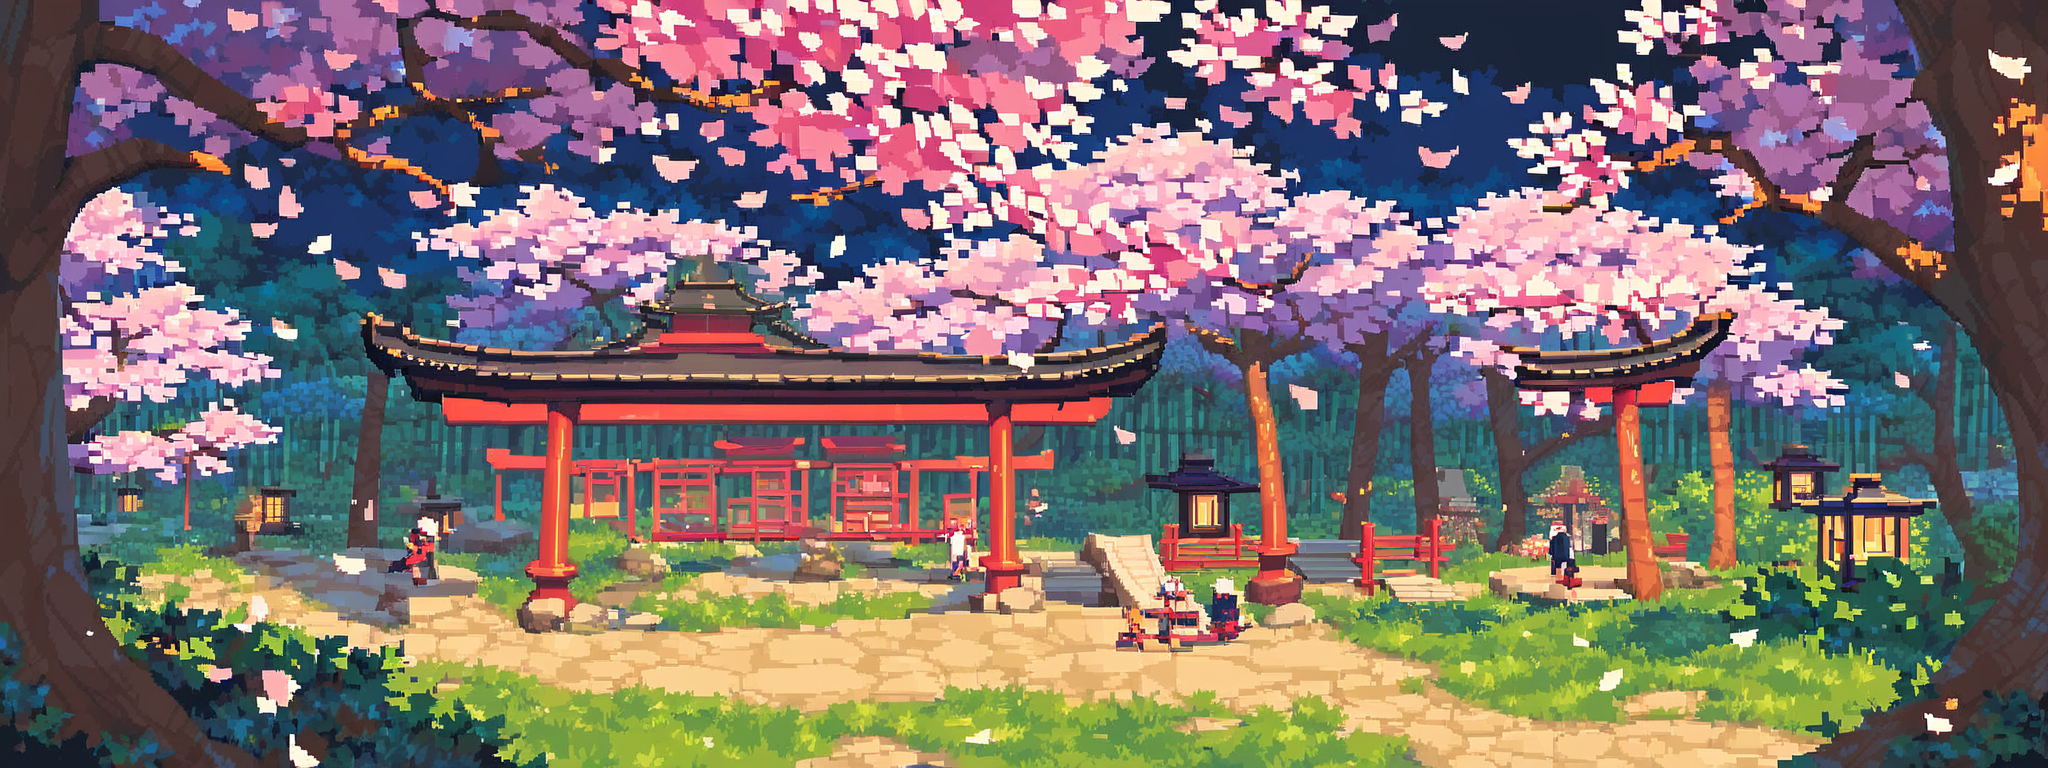
Generation parameters embedded in this image by AUTOMATIC1111 Stable Diffusion web UI or a fork of it (Forge, ...) (PNG 'parameters' text chunk):
score_9, score_8_up, score_7_up, masterpiece, high quality,
ninja village at night, moonlit bamboo forest, traditional Japanese buildings, dark alleys, lantern-lit streets, rooftops, shoji doors, torii gates, pagodas, cherry blossom trees, misty atmosphere, high detail, pixel art, seamless loop, intense, dynamic, shadowy, stealthy environment
Negative prompt: low resolution, blurry, out of focus, grainy, noisy, watermark, text, signature, deformed, distorted, mutated, extra limbs, extra fingers, low quality, bad anatomy, wrong perspective, oversaturated, underexposed, overexposed, bad proportions, amateur, ugly, uncanny, pixelated, jpeg artifacts, poorly drawn, poorly lit, too dark, too bright, washed out, cropped, bad composition, wrong colors, unnatural, incorrect shadows, low detail, messy, rushed, boring, unrealistic, poorly rendered, dull, flat, low contrast, unprofessional, simplistic, unfinished, errors, incoherent, unbalanced, uneven lighting, bad symmetry, awkward pose, misshapen, cartoonish, [redacted]ish

Steps: 50, Sampler: DPM++ 2M, Schedule type: Karras, CFG scale: 12, Seed: 2593022430, Size: 2048x768, Model hash: 67ab2fd8ec, Model: ponyDiffusionV6XL_v6StartWithThisOne, VAE hash: 235745af8d, VAE: pony_sdxl_vae.safetensors, Version: v1.9.4